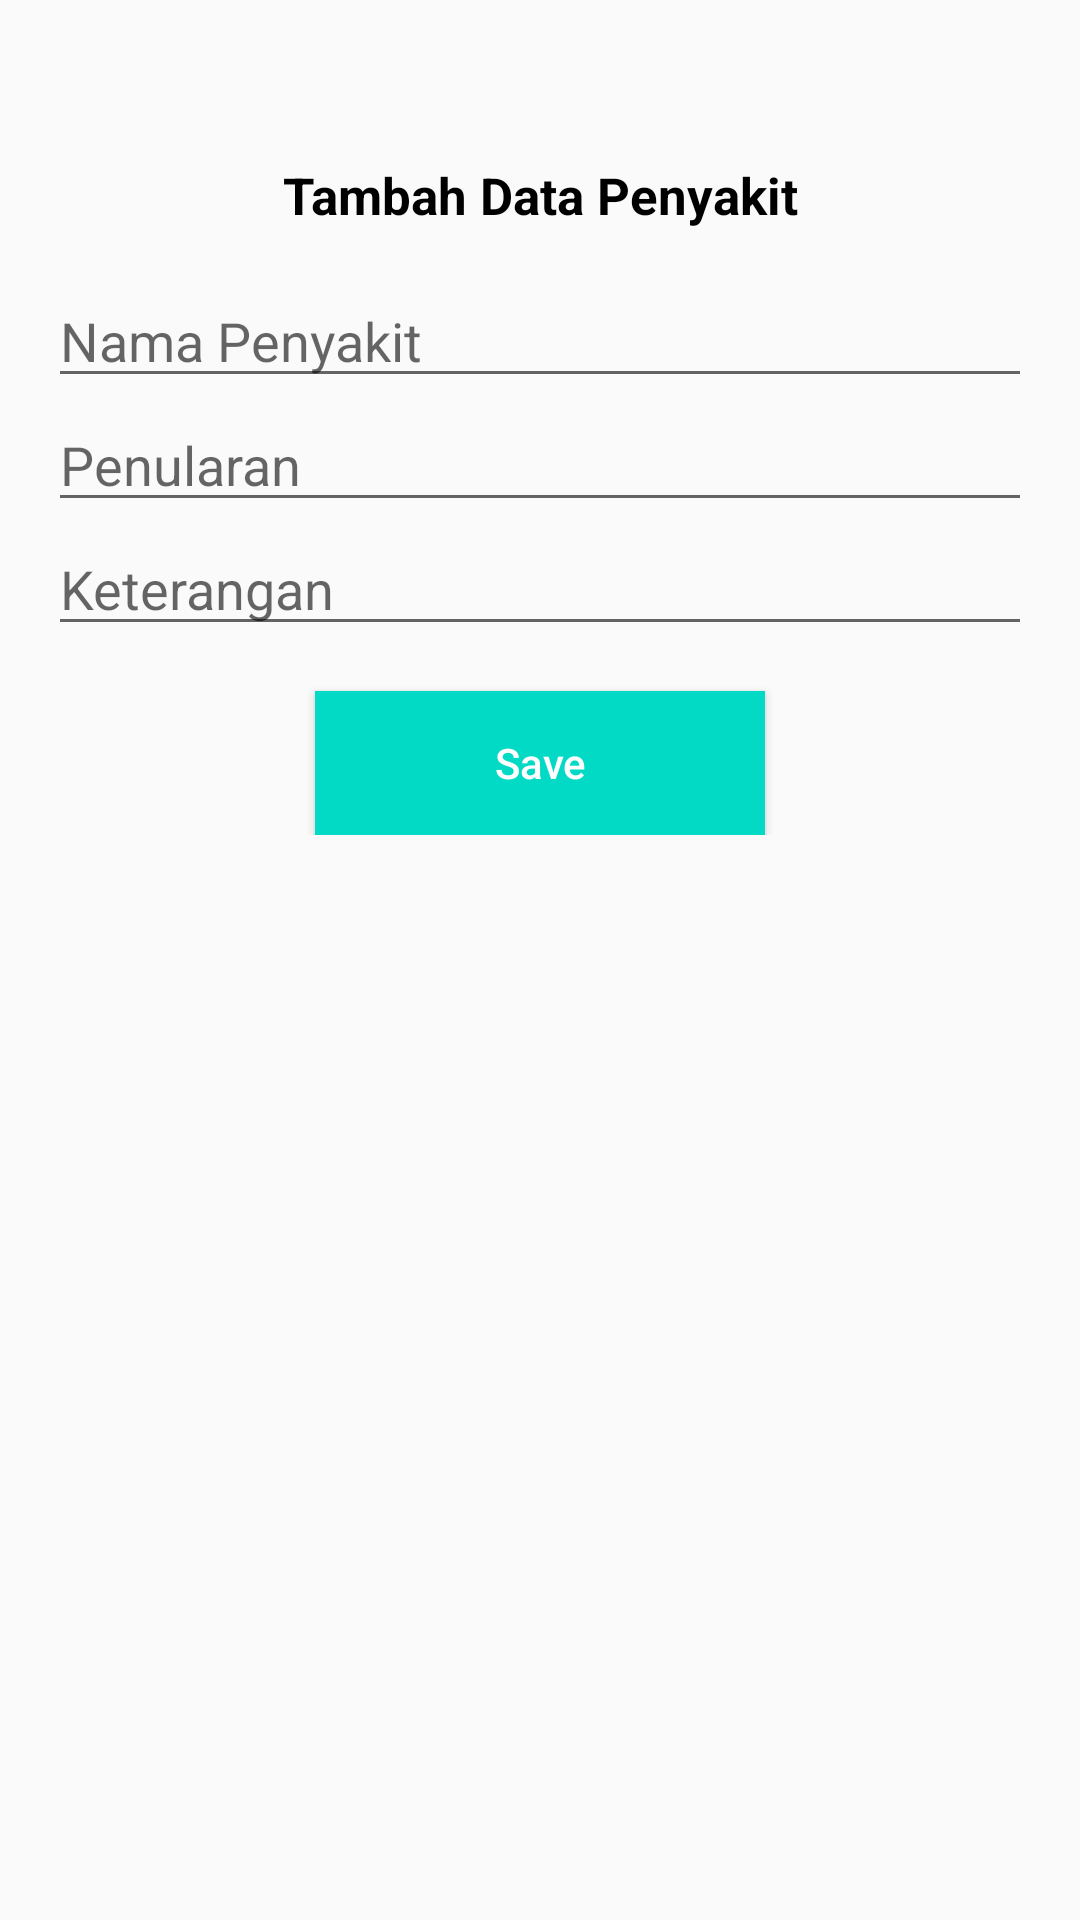

Write the Android layout XML for this screen, with the resource values it uses.
<!-- AndroidManifest.xml: application theme AppTheme -->
<!-- res/layout/fragment_add2.xml -->
<?xml version="1.0" encoding="utf-8"?>
<androidx.constraintlayout.widget.ConstraintLayout xmlns:android="http://schemas.android.com/apk/res/android"
    xmlns:app="http://schemas.android.com/apk/res-auto"
    xmlns:tools="http://schemas.android.com/tools"
    android:layout_width="match_parent"
    android:layout_height="match_parent"
    tools:context=".fragment.AddFragment2">


    <LinearLayout
        android:id="@+id/layoutAddData"
        android:layout_width="match_parent"
        android:layout_height="wrap_content"
        android:layout_marginHorizontal="16dp"
        android:layout_marginBottom="400dp"
        android:layout_marginTop="40dp"
        android:animateLayoutChanges="true"
        android:gravity="center"
        android:orientation="vertical"
        app:layout_constraintBottom_toBottomOf="parent"
        app:layout_constraintEnd_toEndOf="parent"
        app:layout_constraintStart_toStartOf="parent"
        app:layout_constraintTop_toTopOf="parent"
        app:layout_constraintVertical_bias="0.3">

        <TextView
            android:id="@+id/textView2"
            android:layout_width="match_parent"
            android:layout_height="wrap_content"
            android:layout_weight="1"
            android:text="Tambah Data Penyakit"
            android:textStyle="bold"
            android:textAlignment="center"
            android:textColor="#000000"
            android:layout_marginTop="30dp"
            android:layout_marginBottom="15dp"
            android:textSize="17dp" />

        <EditText
            android:id="@+id/etNamaVitamin"
            android:layout_width="match_parent"
            android:layout_height="wrap_content"
            android:hint="Nama Penyakit"
            android:inputType="text"
            android:singleLine="true" />

        <EditText
            android:id="@+id/etHarga2"
            android:layout_width="match_parent"
            android:layout_height="wrap_content"
            android:hint="Penularan"
            android:inputType="text"
            android:singleLine="true" />
        <EditText
            android:id="@+id/etKeterangan2"
            android:layout_width="match_parent"
            android:layout_height="wrap_content"
            android:hint="Keterangan"
            android:inputType="textLongMessage"
            android:singleLine="true" />

        <Button
            android:id="@+id/btnSave2"
            android:layout_width="150dp"
            android:layout_height="wrap_content"
            android:layout_gravity="center_horizontal"
            android:layout_marginTop="15dp"
            android:background="@color/colorAccent"
            android:text="Save"
            android:textAllCaps="false"
            android:textColor="@android:color/white" />

    </LinearLayout>

</androidx.constraintlayout.widget.ConstraintLayout>
<!-- resources referenced by this layout -->
<resources>
  <style name="AppTheme" parent="Theme.AppCompat.Light.NoActionBar">
          
          <item name="colorPrimary">@color/colorPrimary</item>
          <item name="colorPrimaryDark">@color/colorPrimaryDark</item>
          <item name="colorAccent">@color/colorAccent</item>
      </style>
  <!-- not gathered from this repository: default colours our renderer supplied (Android Studio template values) -->
  <color name="colorPrimary">#FF6200EE</color>
  <color name="colorPrimaryDark">#FF3700B3</color>
  <color name="colorAccent">#FF03DAC5</color>
</resources>
